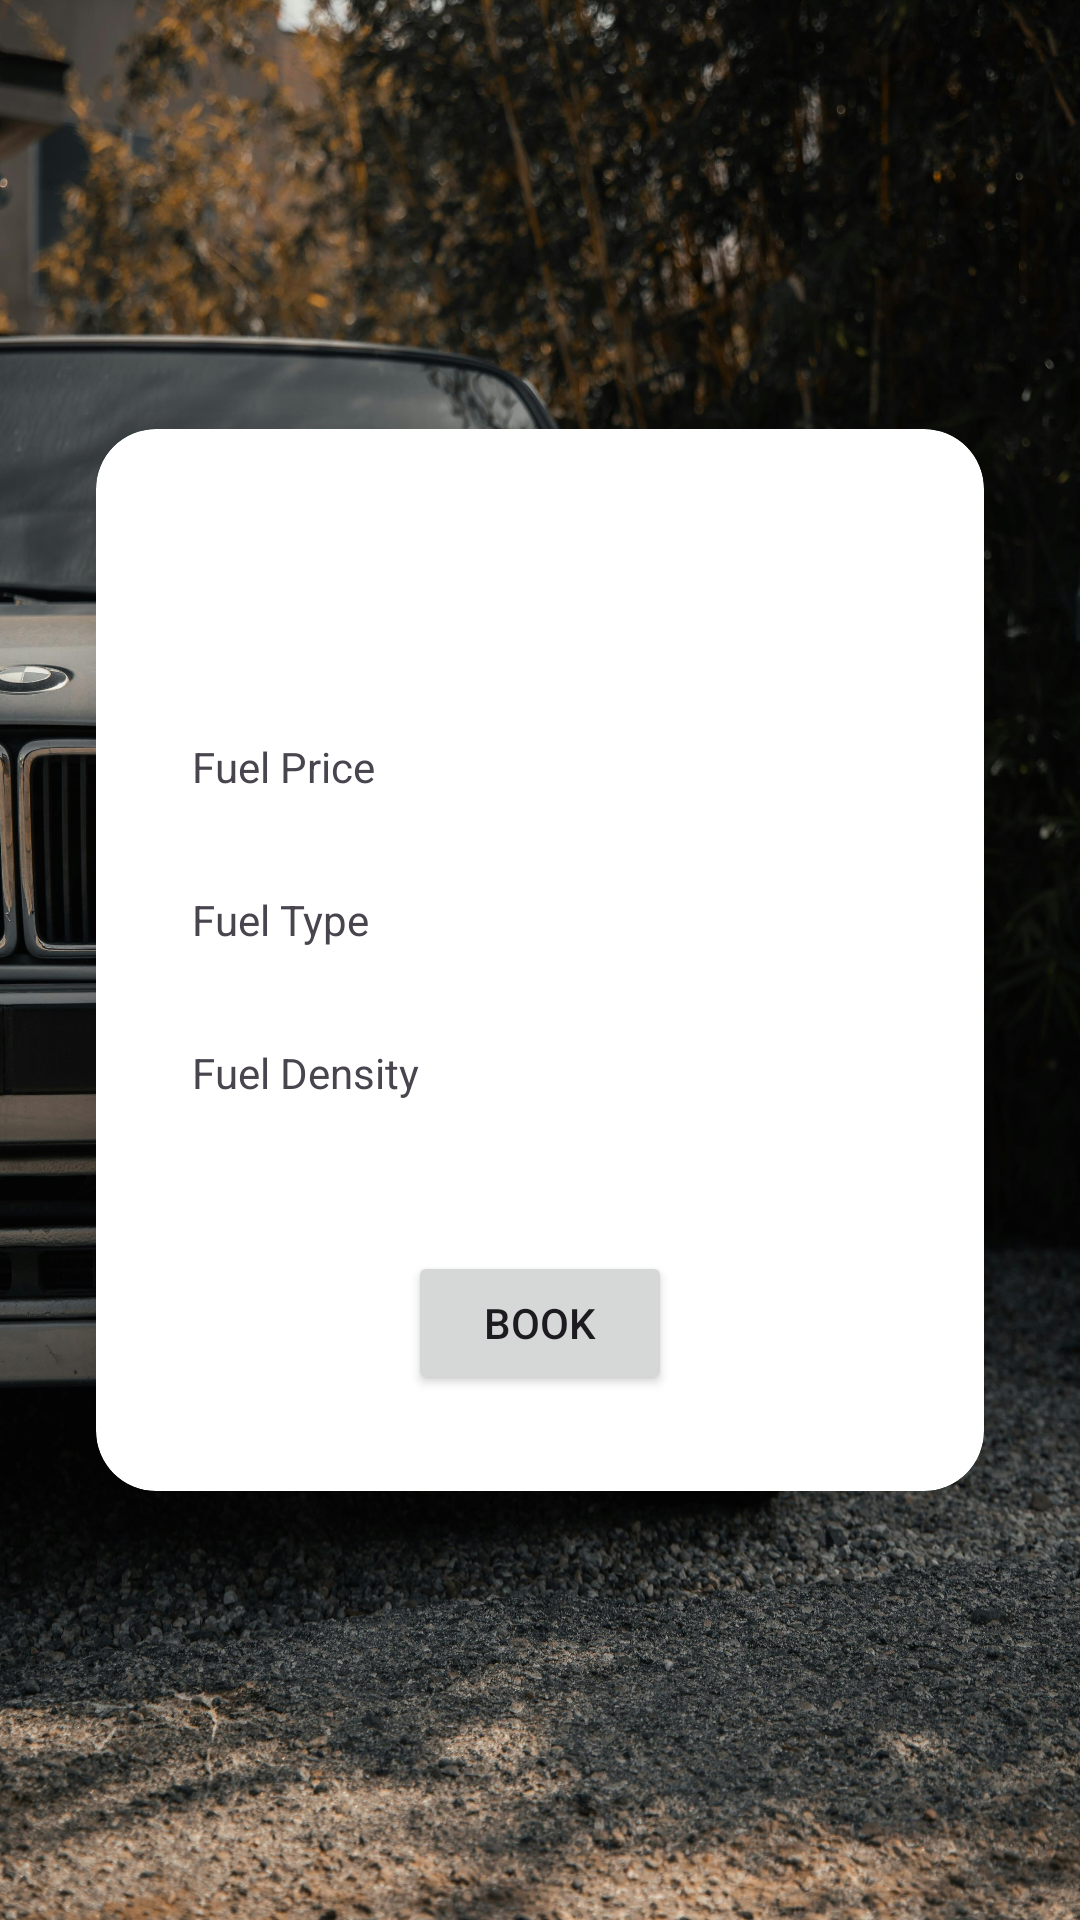

Here is an Android app screen rendered from its layout file. Give the layout XML and the strings, colors and styles it references.
<!-- AndroidManifest.xml: application theme Theme.GetMeHelp -->
<!-- res/layout/activity_fuel_price_view.xml -->
<?xml version="1.0" encoding="utf-8"?>
<androidx.constraintlayout.widget.ConstraintLayout xmlns:android="http://schemas.android.com/apk/res/android"
    xmlns:app="http://schemas.android.com/apk/res-auto"
    xmlns:tools="http://schemas.android.com/tools"
    android:layout_width="match_parent"
    android:layout_height="match_parent"
    android:background="@drawable/rrr"
    tools:context=".Fuel_Price_View">


    <androidx.cardview.widget.CardView
        android:layout_width="match_parent"
        android:layout_height="wrap_content"
        android:layout_marginStart="32dp"
        android:layout_marginTop="32dp"
        android:layout_marginEnd="32dp"
        android:layout_marginBottom="32dp"
        app:cardCornerRadius="20dp"
        app:cardElevation="20dp"
        app:layout_constraintBottom_toBottomOf="parent"
        app:layout_constraintEnd_toEndOf="parent"
        app:layout_constraintStart_toStartOf="parent"
        app:layout_constraintTop_toTopOf="parent">

        <androidx.constraintlayout.widget.ConstraintLayout
            android:layout_width="match_parent"
            android:layout_height="match_parent">

            <TextView
                android:id="@+id/textView42"
                android:layout_width="wrap_content"
                android:layout_height="wrap_content"
                android:layout_marginStart="32dp"
                android:layout_marginTop="103dp"
                android:text="Fuel Price"
                app:layout_constraintStart_toStartOf="parent"
                app:layout_constraintTop_toTopOf="parent" />

            <TextView
                android:id="@+id/textView43"
                android:layout_width="wrap_content"
                android:layout_height="wrap_content"
                android:layout_marginStart="32dp"
                android:layout_marginTop="32dp"
                android:text="Fuel Type"
                app:layout_constraintStart_toStartOf="parent"
                app:layout_constraintTop_toBottomOf="@+id/textView48" />

            <TextView
                android:id="@+id/textView47"
                android:layout_width="wrap_content"
                android:layout_height="wrap_content"
                android:layout_marginStart="32dp"
                android:layout_marginTop="32dp"
                android:text="Fuel Density"
                app:layout_constraintStart_toStartOf="parent"
                app:layout_constraintTop_toBottomOf="@+id/textView49" />

            <TextView
                android:id="@+id/textView48"
                android:layout_width="0dp"
                android:layout_height="wrap_content"
                android:layout_marginStart="32dp"
                android:layout_marginTop="103dp"
                android:layout_marginEnd="32dp"
                app:layout_constraintEnd_toEndOf="parent"
                app:layout_constraintStart_toEndOf="@+id/textView47"
                app:layout_constraintTop_toTopOf="parent" />

            <TextView
                android:id="@+id/textView49"
                android:layout_width="0dp"
                android:layout_height="wrap_content"
                android:layout_marginStart="32dp"
                android:layout_marginTop="32dp"
                android:layout_marginEnd="32dp"
                app:layout_constraintEnd_toEndOf="parent"
                app:layout_constraintStart_toEndOf="@+id/textView47"
                app:layout_constraintTop_toBottomOf="@+id/textView48" />

            <TextView
                android:id="@+id/textView50"
                android:layout_width="0dp"
                android:layout_height="wrap_content"
                android:layout_marginStart="32dp"
                android:layout_marginTop="32dp"
                android:layout_marginEnd="32dp"
                app:layout_constraintEnd_toEndOf="parent"
                app:layout_constraintStart_toEndOf="@+id/textView47"
                app:layout_constraintTop_toBottomOf="@+id/textView49" />

            <Button
                android:id="@+id/button15"
                android:layout_width="wrap_content"
                android:layout_height="wrap_content"
                android:layout_marginStart="32dp"
                android:layout_marginTop="50dp"
                android:layout_marginEnd="32dp"
                android:layout_marginBottom="32dp"
                android:text="Book"
                app:layout_constraintBottom_toBottomOf="parent"
                app:layout_constraintEnd_toEndOf="parent"
                app:layout_constraintStart_toStartOf="parent"
                app:layout_constraintTop_toBottomOf="@+id/textView50" />

        </androidx.constraintlayout.widget.ConstraintLayout>
    </androidx.cardview.widget.CardView>
</androidx.constraintlayout.widget.ConstraintLayout>
<!-- resources referenced by this layout -->
<resources>
  <!-- drawable rrr: jpeg bitmap (drawable, 862174 bytes) -->
  <style name="Theme.GetMeHelp" parent="Theme.Material3.DayNight">
          
          <item name="colorPrimary">@color/purple_500</item>
          <item name="colorOnPrimary">@color/white</item>
          
          <item name="colorSecondary">@color/teal_200</item>
          <item name="colorOnSecondary">@color/black</item>
          
          <item name="android:statusBarColor">?attr/colorPrimary</item>
          
      </style>
  <!-- not gathered from this repository: default colours our renderer supplied (Android Studio template values) -->
  <color name="purple_500">#FF6200EE</color>
  <color name="teal_200">#FF03DAC5</color>
  <color name="black">#FF000000</color>
  <color name="white">#FFFFFFFF</color>
</resources>
